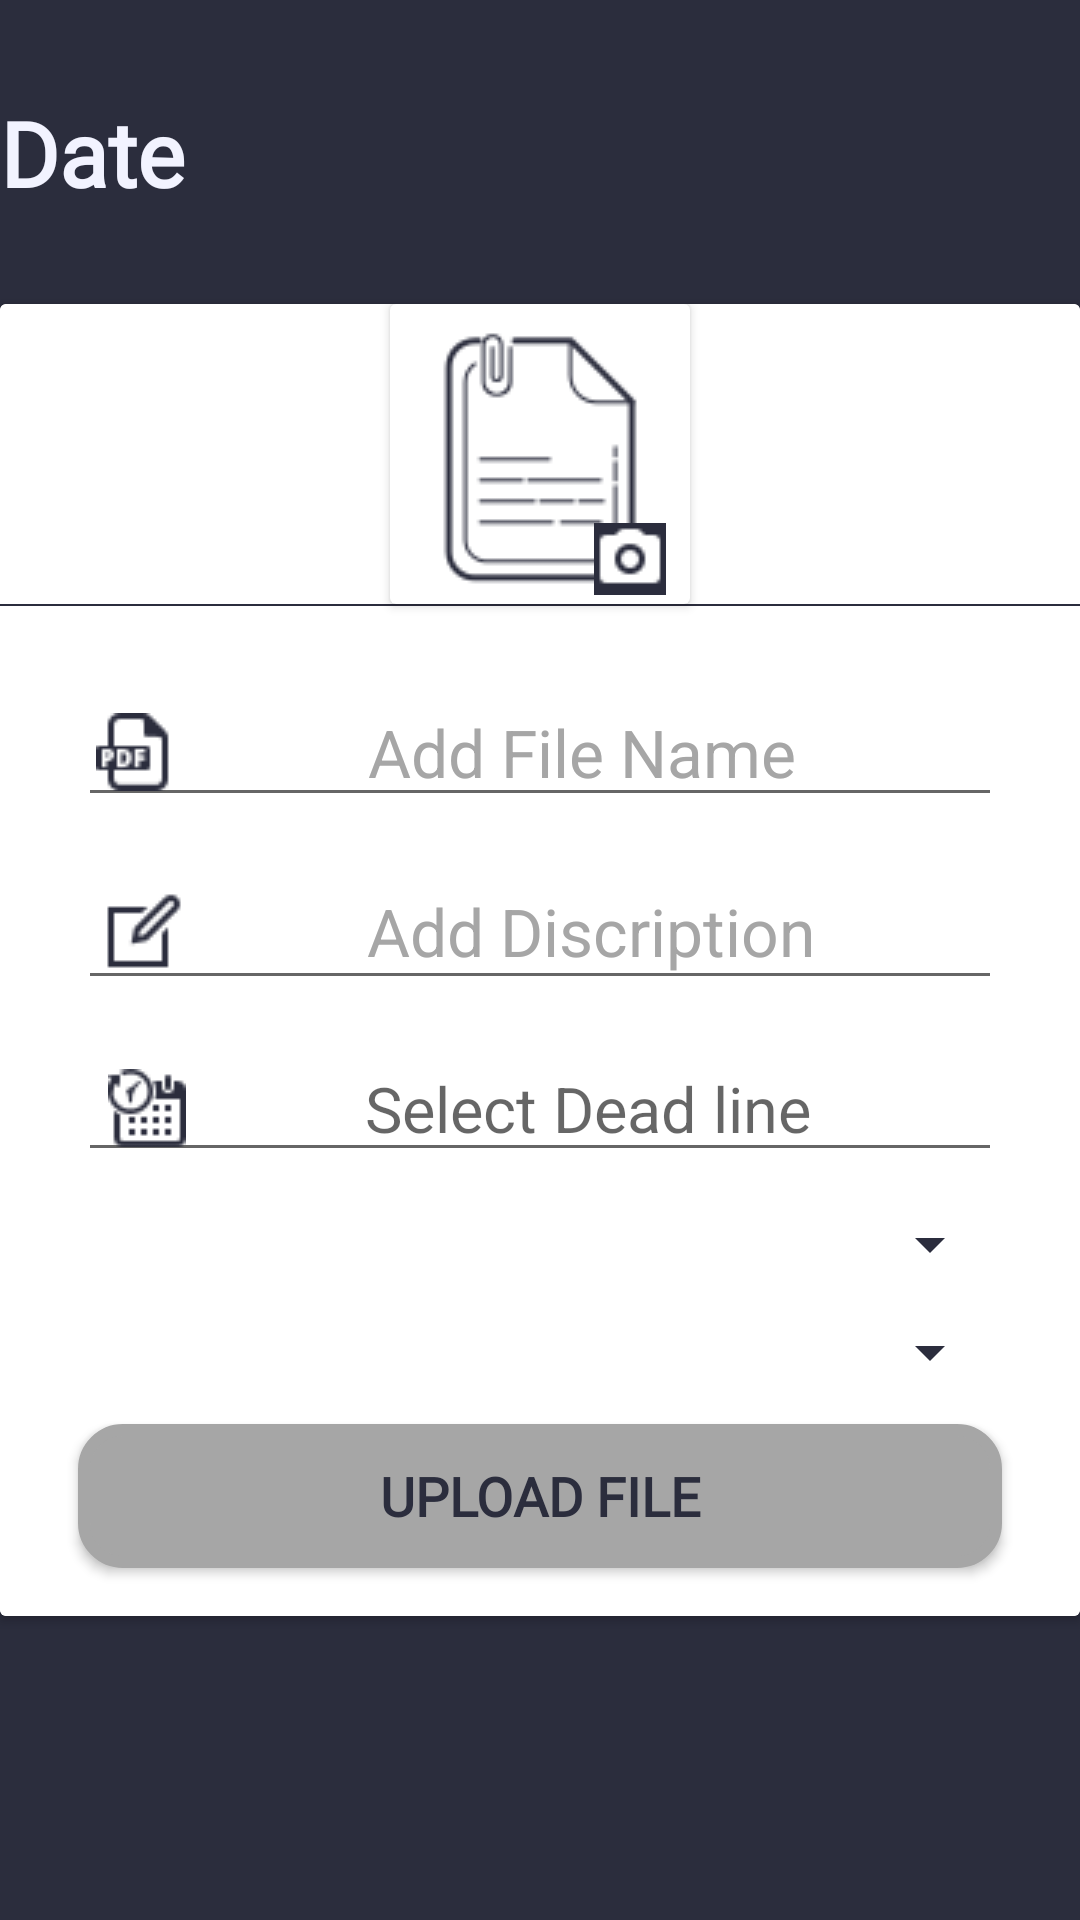

The Android layout XML behind this screen, and the referenced resources:
<!-- AndroidManifest.xml: application theme Theme.Project -->
<!-- res/layout/activity_post_assignment_quiz.xml -->
<?xml version="1.0" encoding="utf-8"?>
<androidx.constraintlayout.widget.ConstraintLayout xmlns:android="http://schemas.android.com/apk/res/android"
    xmlns:app="http://schemas.android.com/apk/res-auto"
    xmlns:tools="http://schemas.android.com/tools"
    android:layout_width="match_parent"
    android:layout_height="match_parent"
    android:background="@color/background"
    tools:context=".teacherPanel.post.PostAssignmentQuiz">


    <androidx.cardview.widget.CardView
        android:id="@+id/cardView3"
        android:layout_width="match_parent"
        android:layout_height="wrap_content"
        android:layout_marginTop="12dp"
        android:layout_marginBottom="12dp"
        app:layout_constraintBottom_toBottomOf="parent"
        app:layout_constraintEnd_toEndOf="parent"
        app:layout_constraintStart_toStartOf="parent"
        app:layout_constraintTop_toTopOf="parent">


        <androidx.constraintlayout.widget.ConstraintLayout
            android:layout_width="match_parent"
            android:layout_height="wrap_content"
            android:background="@color/white"
            tools:context=".post.PostCreation">

            <androidx.cardview.widget.CardView
                android:id="@+id/product"
                android:layout_width="wrap_content"
                android:layout_height="wrap_content"
                app:layout_constraintBottom_toTopOf="@+id/divider"
                app:layout_constraintEnd_toEndOf="parent"
                app:layout_constraintStart_toStartOf="parent"
                app:layout_constraintTop_toTopOf="parent">

                <ImageView
                    android:id="@+id/image"
                    android:layout_width="wrap_content"
                    android:layout_height="wrap_content"
                    android:scaleType="fitXY"
                    android:src="@drawable/gallery"
                    tools:layout_editor_absoluteX="6dp"
                    tools:layout_editor_absoluteY="16dp">

                </ImageView>

                <ImageView
                    android:layout_width="wrap_content"
                    android:layout_height="wrap_content"
                    android:layout_marginLeft="68dp"
                    android:layout_marginTop="73dp"
                    android:background="@color/background"
                    android:scaleType="fitXY"
                    android:src="@drawable/camera">

                </ImageView>

            </androidx.cardview.widget.CardView>


            <EditText
                android:id="@+id/edittitle"
                android:layout_width="match_parent"
                android:layout_height="wrap_content"
                android:layout_marginLeft="26dp"
                android:layout_marginTop="12dp"
                android:layout_marginRight="26dp"
                android:layout_marginBottom="6dp"
                android:drawableLeft="@drawable/name"
                android:gravity="center"
                android:hint="Add File Name"
                android:maxLines="1"
                android:paddingLeft="6dp"
                android:textColor="@color/black"
                android:textColorHint="@color/buttonbackground"
                android:textSize="22dp"
                app:layout_constraintBottom_toTopOf="@+id/editDesc"
                app:layout_constraintEnd_toEndOf="parent"
                app:layout_constraintHorizontal_bias="0.509"
                app:layout_constraintStart_toStartOf="parent"
                app:layout_constraintTop_toBottomOf="@+id/divider" />

            <EditText
                android:id="@+id/editDesc"
                android:layout_width="match_parent"
                android:layout_height="wrap_content"
                android:layout_marginLeft="26dp"
                android:layout_marginTop="6dp"
                android:layout_marginRight="26dp"
                android:layout_marginBottom="6dp"
                android:drawableLeft="@drawable/desc"
                android:gravity="center"
                android:hint="Add Discription"
                android:maxLines="1"
                android:paddingLeft="6dp"
                android:textColor="@color/black"
                android:textColorHint="@color/buttonbackground"
                android:textSize="22dp"
                app:layout_constraintBottom_toTopOf="@+id/editdate"
                app:layout_constraintEnd_toEndOf="parent"
                app:layout_constraintHorizontal_bias="0.509"
                app:layout_constraintStart_toStartOf="parent"
                app:layout_constraintTop_toBottomOf="@+id/edittitle" />


            <Button
                android:id="@+id/Post"
                android:layout_width="match_parent"
                android:layout_height="wrap_content"
                android:layout_marginLeft="26dp"
                android:layout_marginTop="6dp"
                android:layout_marginRight="26dp"
                android:layout_marginBottom="16dp"
                android:background="@drawable/buttoncorner"
                android:fontFamily="@font/baloo_bhai"
                android:text="Upload File"
                android:textColor="@color/background"
                android:textSize="18sp"
                android:textStyle="bold"
                app:backgroundTint="@color/buttonbackground"
                app:layout_constraintBottom_toBottomOf="parent"
                app:layout_constraintEnd_toEndOf="parent"
                app:layout_constraintHorizontal_bias="0.509"
                app:layout_constraintStart_toStartOf="parent"
                app:layout_constraintTop_toBottomOf="@+id/category" />

            <Spinner
                android:id="@+id/course2"
                android:layout_width="match_parent"
                android:layout_height="wrap_content"
                android:layout_marginStart="26dp"
                android:layout_marginLeft="26dp"
                android:layout_marginTop="6dp"
                android:layout_marginEnd="26dp"
                android:layout_marginRight="26dp"
                android:layout_marginBottom="6dp"
                android:backgroundTint="@color/background"
                android:gravity="center_horizontal"
                android:textAlignment="center"
                app:layout_constraintBottom_toTopOf="@+id/category"
                app:layout_constraintEnd_toEndOf="parent"
                app:layout_constraintHorizontal_bias="1.0"
                app:layout_constraintStart_toStartOf="parent"
                app:layout_constraintTop_toBottomOf="@+id/editdate" />

            <Spinner
                android:id="@+id/category"
                android:layout_width="match_parent"
                android:layout_height="wrap_content"
                android:layout_marginStart="26dp"
                android:layout_marginLeft="26dp"
                android:layout_marginTop="6dp"
                android:layout_marginEnd="26dp"
                android:layout_marginRight="26dp"
                android:layout_marginBottom="6dp"
                android:backgroundTint="@color/background"
                android:gravity="center_horizontal"
                android:textAlignment="center"
                app:layout_constraintBottom_toTopOf="@+id/Post"
                app:layout_constraintEnd_toEndOf="parent"
                app:layout_constraintHorizontal_bias="0.0"
                app:layout_constraintStart_toStartOf="parent"
                app:layout_constraintTop_toBottomOf="@+id/course2" />

            <EditText
                android:id="@+id/editdate"
                android:layout_width="match_parent"
                android:layout_height="wrap_content"
                android:layout_marginStart="26dp"
                android:layout_marginLeft="26dp"
                android:layout_marginTop="6dp"
                android:layout_marginEnd="26dp"
                android:layout_marginRight="26dp"
                android:layout_marginBottom="6dp"
                android:drawableLeft="@drawable/schadule"
                android:focusableInTouchMode="false"
                android:gravity="center_horizontal"
                android:hint="Select Dead line"
                android:inputType="textPersonName"
                android:paddingLeft="10dp"
                android:textAlignment="center"
                android:textColor="@color/background"
                android:textSize="21sp"
                app:layout_constraintBottom_toTopOf="@+id/course2"
                app:layout_constraintEnd_toEndOf="parent"
                app:layout_constraintHorizontal_bias="0.0"
                app:layout_constraintStart_toStartOf="parent"
                app:layout_constraintTop_toBottomOf="@+id/editDesc" />

            <View
                android:id="@+id/divider"
                android:layout_width="match_parent"
                android:layout_height="2px"
                android:layout_marginBottom="12dp"
                android:background="@color/background"
                app:layout_constraintBottom_toTopOf="@+id/edittitle"
                app:layout_constraintEnd_toEndOf="parent"
                app:layout_constraintStart_toStartOf="parent"
                app:layout_constraintTop_toBottomOf="@+id/product"
                app:layout_constraintVertical_bias="0.53" />
        </androidx.constraintlayout.widget.ConstraintLayout>
    </androidx.cardview.widget.CardView>

    <TextView
        android:id="@+id/textView3"
        android:layout_width="0dp"
        android:layout_height="wrap_content"
        android:fontFamily="@font/baloo_bhai"
        android:text="Date"
        android:textColor="@color/Silver"
        android:textSize="30sp"
        android:textStyle="bold"
        app:layout_constraintBottom_toTopOf="@+id/cardView3"
        app:layout_constraintEnd_toEndOf="parent"
        app:layout_constraintStart_toStartOf="parent"
        app:layout_constraintTop_toTopOf="parent" />


</androidx.constraintlayout.widget.ConstraintLayout>
<!-- resources referenced by this layout -->
<resources>
  <color name="Silver">#F2F3FF</color>
  <color name="background">#2b2d3d</color>
  <color name="black">#FF000000</color>
  <color name="buttonbackground">#A6A6A6</color>
  <color name="white">#FFFFFFFF</color>
  <!-- drawable buttoncorner (drawable-v24) -->
  <?xml version="1.0" encoding="utf-8"?>
  <selector xmlns:android="http://schemas.android.com/apk/res/android">
  
  
      <item android:state_enabled="true">
          <shape android:shape="rectangle">
              <solid android:color="@color/buttonbackground"/>
              <stroke android:color="@color/background" android:width="4dp" />
              
              <corners android:radius="13dp" />
          </shape>
      </item>
  
      <item android:state_enabled="false" >
          <shape android:shape="rectangle">
              <solid android:color="@color/buttonbackground"/>
              <stroke android:color="@color/white" android:width="2dp" />
              
              <corners android:radius="20dp" />
          </shape>
      </item>
  
  </selector>
  <!-- drawable camera: png bitmap (drawable-v24, 375 bytes) -->
  <!-- drawable desc: png bitmap (drawable, 720 bytes) -->
  <!-- drawable gallery: png bitmap (drawable-v24, 2862 bytes) -->
  <!-- drawable name: png bitmap (drawable, 834 bytes) -->
  <!-- drawable schadule: png bitmap (drawable, 1013 bytes) -->
  <style name="Theme.Project" parent="Theme.MaterialComponents.DayNight.DarkActionBar">
          
          <item name="colorPrimary">@color/background</item>
          <item name="colorPrimaryVariant">@color/Silver</item>
          <item name="colorOnPrimary">@color/white</item>
          
          <item name="colorSecondary">@color/teal_200</item>
          <item name="colorSecondaryVariant">@color/teal_700</item>
          <item name="colorOnSecondary">@color/black</item>
          
          <item name="android:statusBarColor" tools:targetApi="l">?attr/colorPrimaryVariant</item>
          
      </style>
  <color name="teal_200">#FF03DAC5</color>
  <color name="teal_700">#FF018786</color>
</resources>
